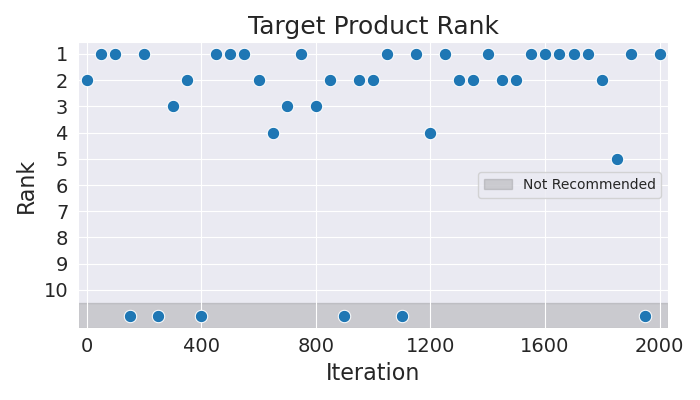

The table this chart was drawn from, first rows:
Iteration, Rank
0, 2
50, 1
100, 1
150, 11
200, 1
250, 11
300, 3
350, 2
400, 11
450, 1
500, 1
550, 1
600, 2
650, 4
700, 3
750, 1
800, 3
850, 2
900, 11
950, 2
1000, 2
1050, 1
1100, 11
1150, 1
1200, 4
1250, 1
1300, 2
1350, 2
1400, 1
1450, 2
1500, 2
1550, 1
1600, 1
1650, 1
1700, 1
1750, 1
1800, 2
1850, 5
1900, 1
1950, 11
2000, 1
